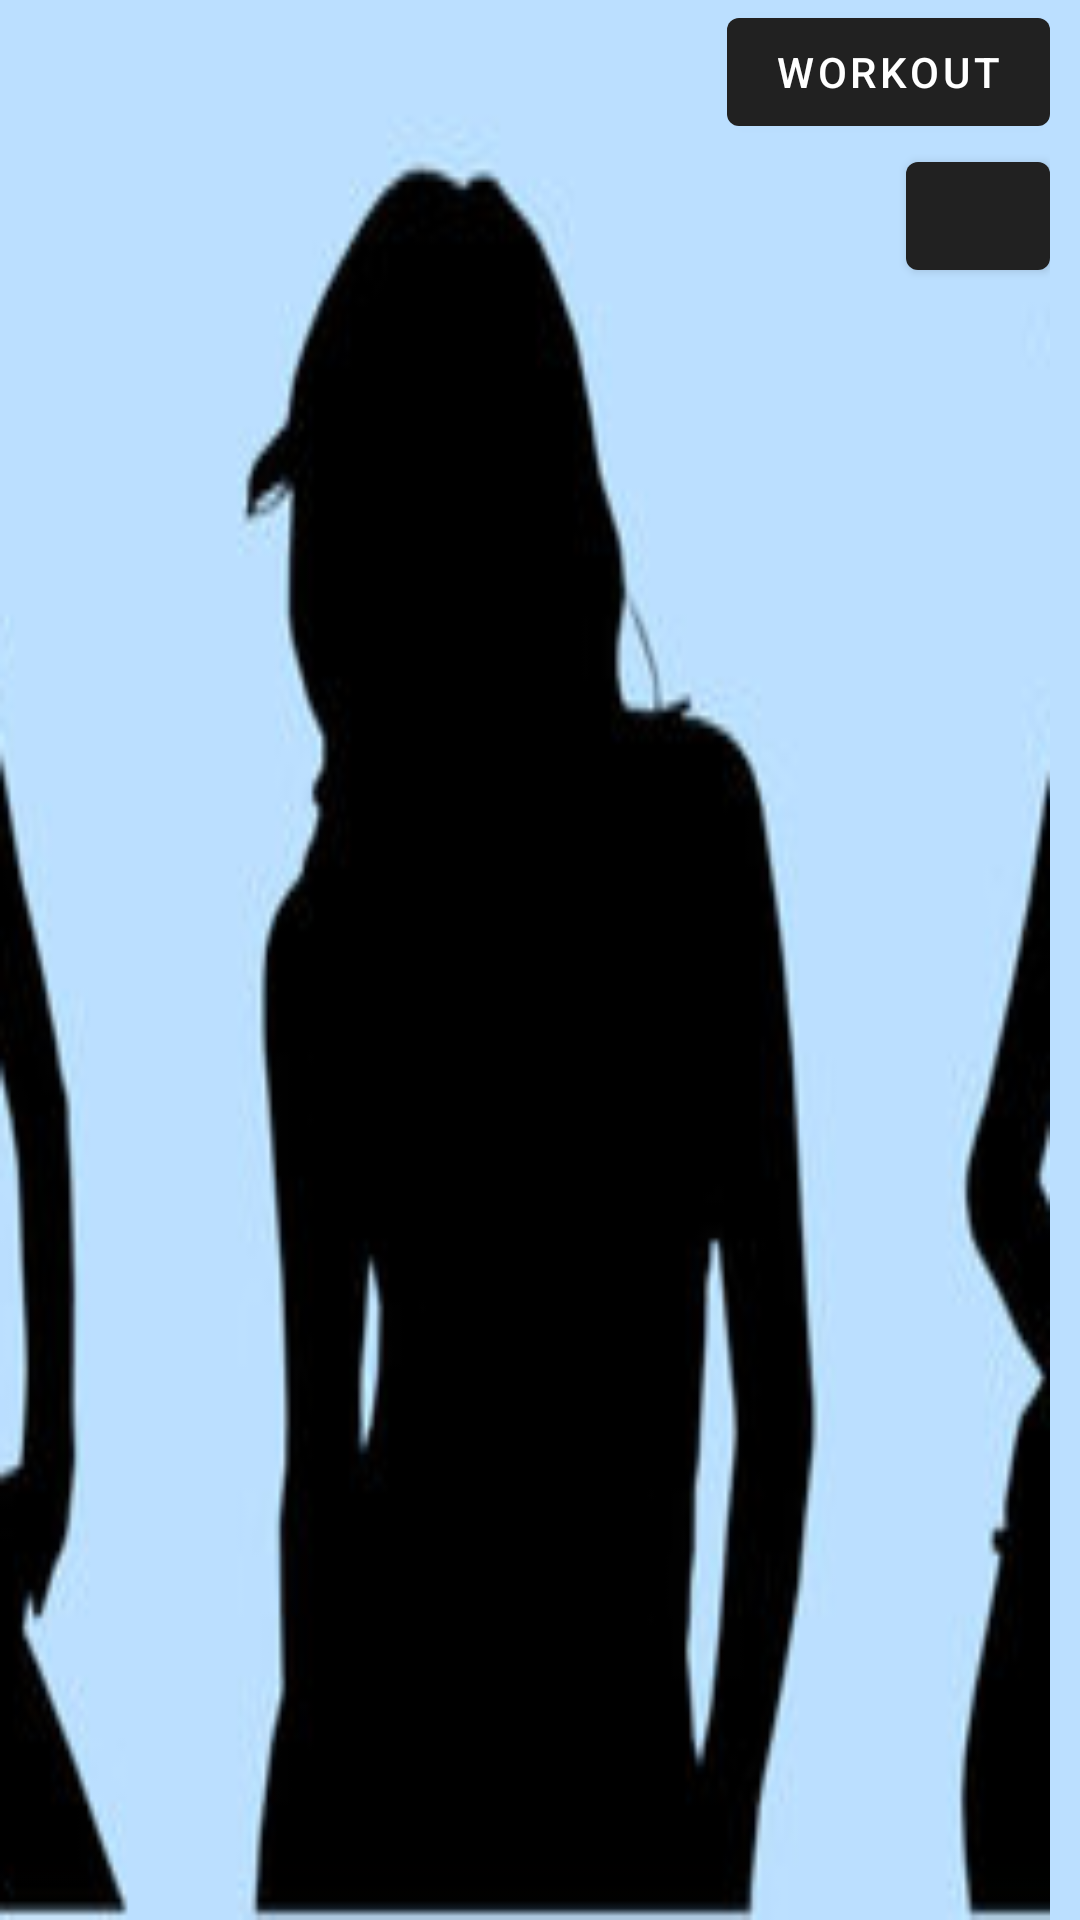

Write the Android layout XML for this screen, with the resource values it uses.
<!-- AndroidManifest.xml: application theme Theme.AppTheme -->
<!-- res/layout/activity_initial_screen.xml -->
<?xml version="1.0" encoding="utf-8"?>
<LinearLayout
    android:id="@+id/lay_init_screen"
    xmlns:android="http://schemas.android.com/apk/res/android"
    xmlns:tools="http://schemas.android.com/tools"
    android:layout_width="match_parent"
    android:layout_height="match_parent"
    tools:context="com.example.sixminutesofhell.Activities.Act_InitialScreen"
    android:orientation="vertical"
    android:background="@color/imageBlue"
    xmlns:app="http://schemas.android.com/apk/res-auto">
    <LinearLayout
        android:id="@+id/lay_workout_buttons"
        android:layout_width="match_parent"
        android:layout_height="wrap_content"
        android:orientation="vertical"
        android:layout_marginStart="10dp"
        android:layout_marginEnd="10dp"/>
    <android.support.constraint.ConstraintLayout
        android:layout_width="match_parent"
        android:layout_height="match_parent"
        android:background="@drawable/silhouette_main"
        android:orientation="vertical"
        android:layout_marginEnd="10dp">
        <android.support.design.button.MaterialButton
            android:id="@+id/button_youtube_workout"
            android:layout_height="wrap_content"
            android:layout_width="wrap_content"
            app:layout_constraintEnd_toEndOf="parent"
            app:layout_constraintTop_toTopOf="parent"
            app:icon="@drawable/icons8_youtube_30dp"
            app:iconSize="20dp"
            android:text="@string/workout"
            app:iconTint="@null" />
        <android.support.design.button.MaterialButton
            android:id="@+id/button_youtube"
            android:layout_width="48dp"
            android:layout_height="wrap_content"
            app:layout_constraintTop_toBottomOf="@id/button_youtube_workout"
            app:layout_constraintEnd_toEndOf="parent"
            app:icon="@drawable/icons8_youtube_30dp"
            app:iconSize="20dp"
            app:iconTint="@null"
            android:layout_gravity="end"/>
    </android.support.constraint.ConstraintLayout>





</LinearLayout>
<!-- resources referenced by this layout -->
<resources>
  <color name="imageBlue">#bbdfff</color>
  <!-- drawable silhouette_main: png bitmap (drawable-hdpi, 25362 bytes) -->
  <string name="workout">Workout</string>
  <style name="Theme.AppTheme" parent="Theme.MaterialComponents.Light.DarkActionBar">
          <item name="android:textColor">#000000</item>
      </style>
</resources>
